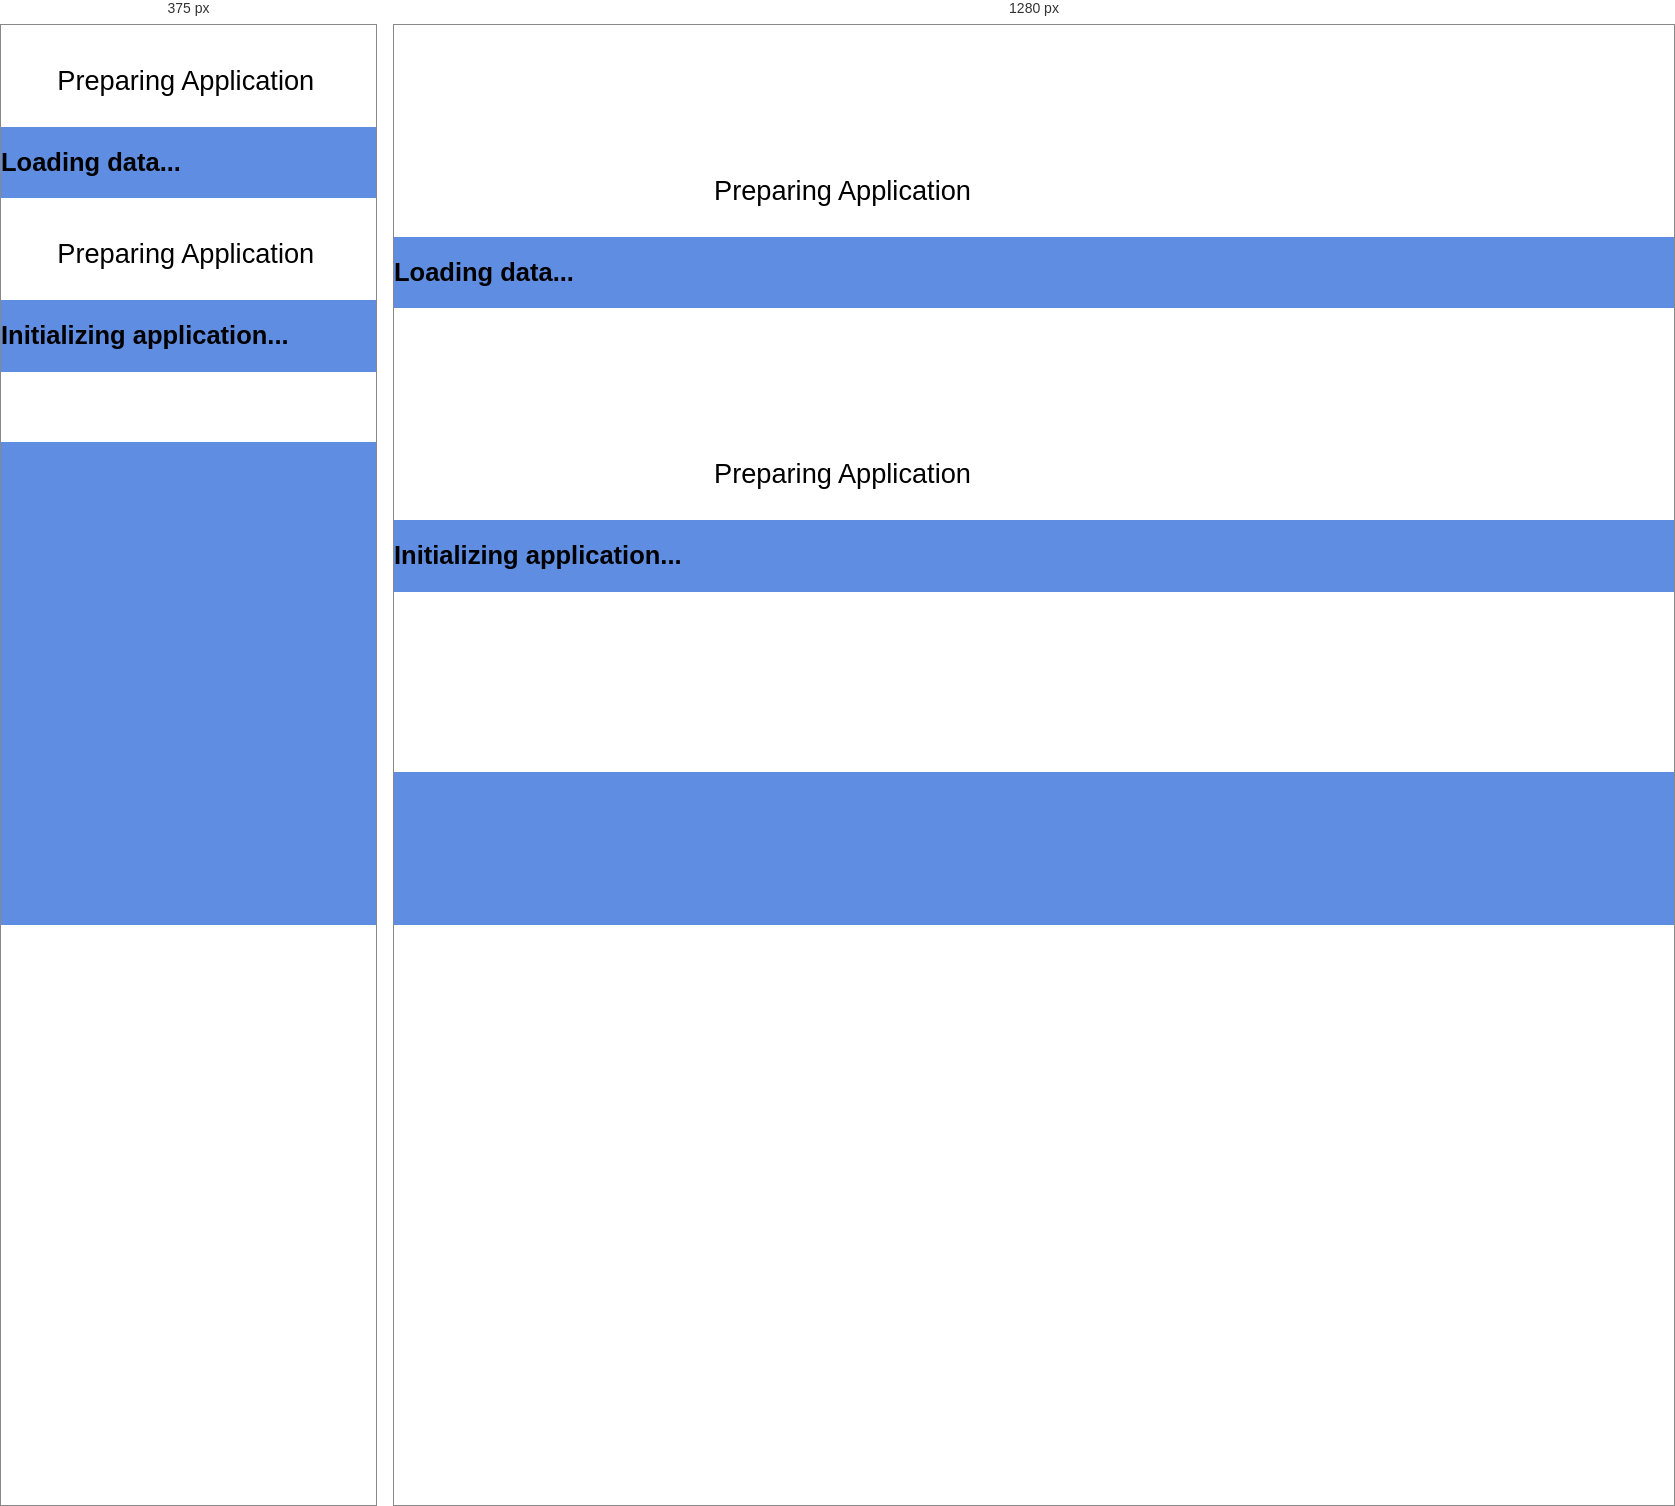
Rendered at 375 px and 1280 px, left to right.

<!-- file: launch-inner.html -->
<!DOCTYPE html>
  <html>
  <head>
    <title>PPA Load Page</title>
        <style type="text/css">  
    html, body {
        height: 100%;    
	}      
    body {        
        font-family: "Helvetica Neue", Helvetica, Arial, Verdana, sans-serif;
        font-size: 17px;
        font-weight:300;        
        margin: 0;
        padding: 0;
        background-color: #5F8DE2;
	}
	
	h1 {
		font-weight:300;  
		font-size: 1.6em; 
		background-color: #fff;
		margin: 0;
		padding: 40px 15% 30px;
		}
	
	ul {
		list-style: none inside none;
		margin: 0;
		padding: 0 15%;
		}
	ul li {
		position: relative;
		white-space: no-wrap;
	}
	ul.loginDetails {
		background-color: #fff;
		border-bottom: 20px solid #fff;
		}
	ul.loginDetails li:first-child {
		color: #5F8DE2;
	}
	ul.loginDetails li:last-child {padding-bottom: 20px;}
	label {
		display: block;
		padding: 5px;
		}
	
	input {
		padding: 8px;
		background-color: #ECEBED;
		display: block;
		height: 30px;
		width: 100%;
		border: none;
		font-family: "Helvetica Neue", Helvetica, Arial, Verdana, sans-serif;
        font-size: 17px;
        font-weight:300; 
		-webkit-box-sizing: border-box;
		box-sizing: border-box;
	}	
	
	input:focus {
		background-color: white;
		border: 1px solid #ECEBED;
	}
	
	ul.loginBtn {
		border-top: 30px solid #ECEBED;
		background-color: #5F8DE2;
		padding: 40px 15%;
		text-align: right;
		color: white;
		font-size: 20px;
	}
	
	@media only screen and (min-width : 760px) {
		h1 {
			padding: 150px 25% 30px;
		}
		ul {
			padding: 0 25%;
		}
		
		ul.loginBtn {
			padding: 40px 25%;
		}	
	}         
    </style>
  </head>
  
  <body>
    <div id="ppaLoadingPage" class="jmuiPage">
      <div class="jmuiHeader jmuiToolbar">
        <h1>Preparing Application</h1>
      </div>
      <h2>Loading data...</h2>
    </div>
	<div id="InitAppPage">
      <div class="jmuiHeader jmuiToolbar">
        <h1>Preparing Application</h1>
      </div>
      <h2>Initializing application...</h2>  
	</div>
	<div id="Nothing">
      <div class="jmuiHeader jmuiToolbar">
        <h1></h1>
      </div>
      <h2></h2>
    </div>
  </body>
  
</html>